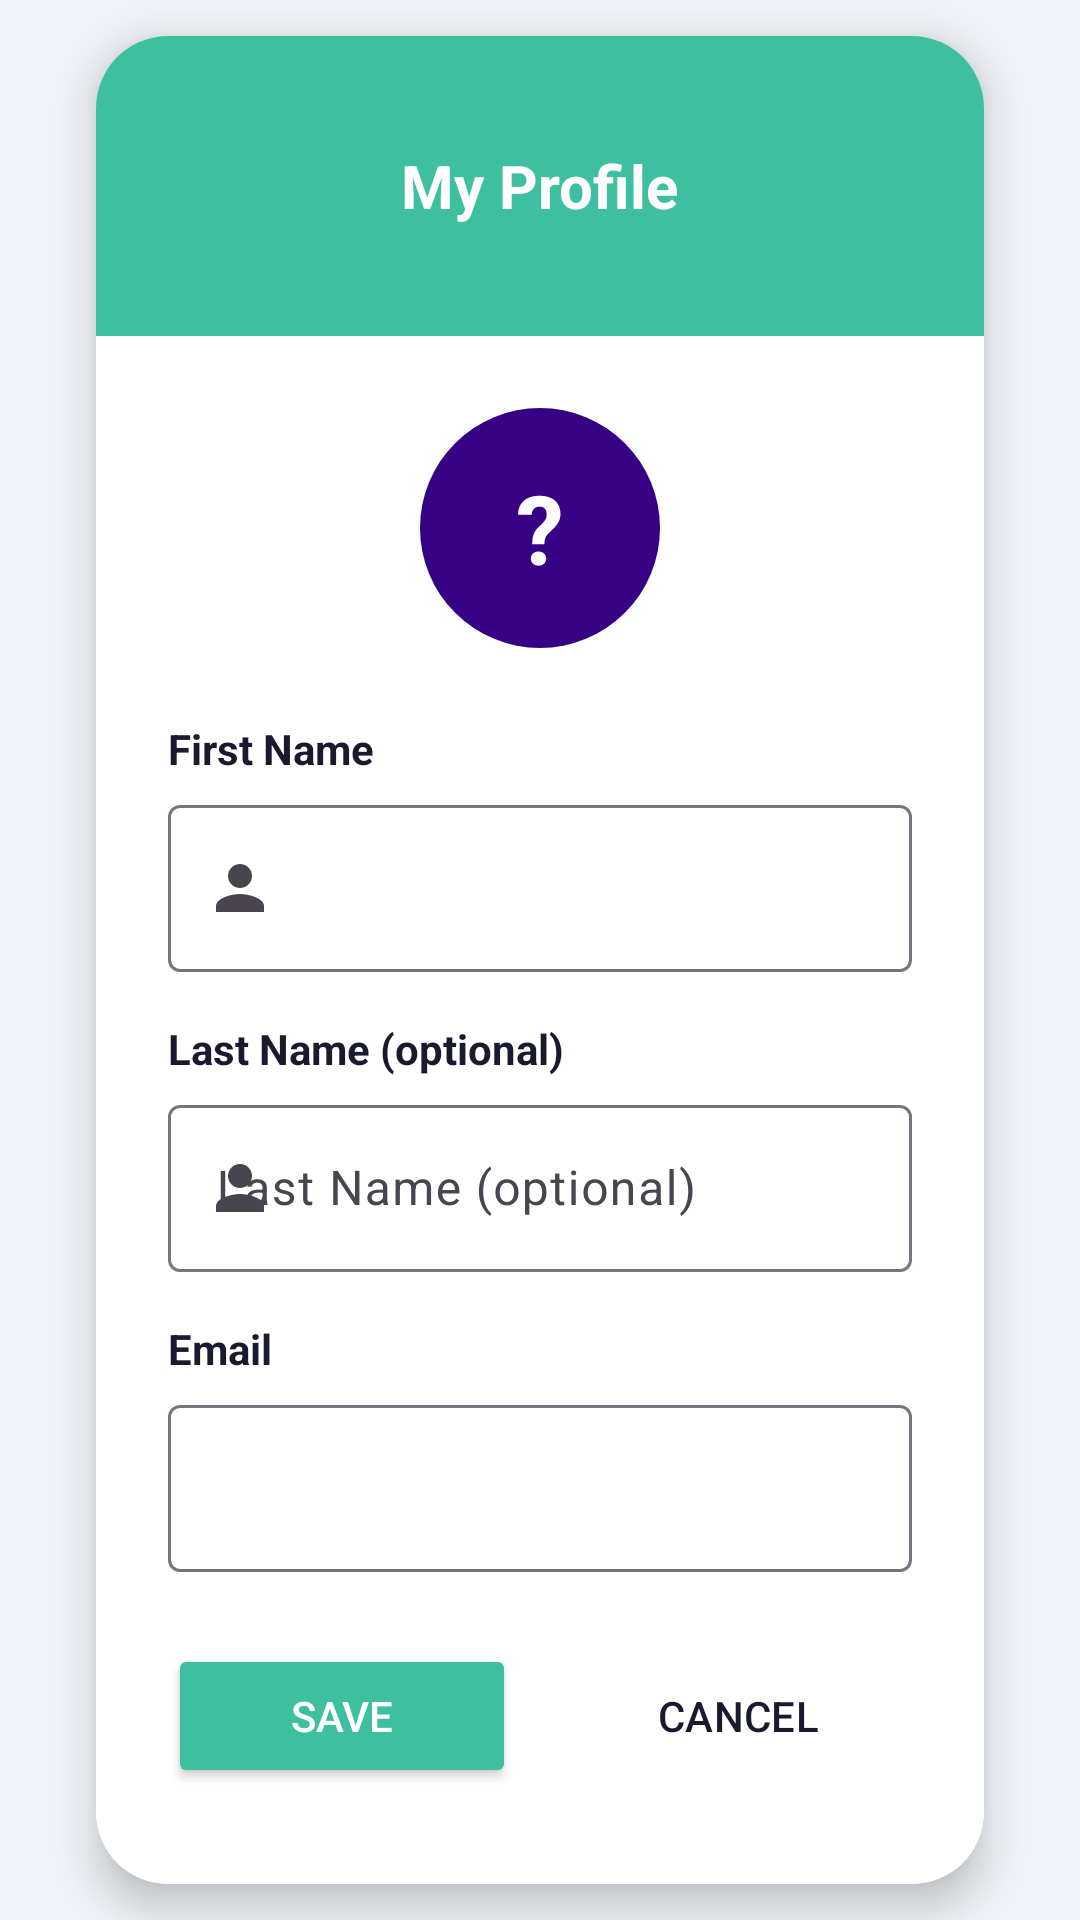

The Android layout XML behind this screen, and the referenced resources:
<!-- AndroidManifest.xml: application theme Theme.MyApplication -->
<!-- res/layout/activity_edit_profile.xml -->
<?xml version="1.0" encoding="utf-8"?>
<androidx.constraintlayout.widget.ConstraintLayout
    xmlns:android="http://schemas.android.com/apk/res/android"
    xmlns:app="http://schemas.android.com/apk/res-auto"
    android:id="@+id/main"
    android:layout_width="match_parent"
    android:layout_height="match_parent"
    android:background="#F0F4F8">

    <androidx.cardview.widget.CardView
        android:layout_width="0dp"
        android:layout_height="wrap_content"
        android:layout_margin="32dp"
        app:cardCornerRadius="24dp"
        app:cardElevation="8dp"
        app:layout_constraintTop_toTopOf="parent"
        app:layout_constraintBottom_toBottomOf="parent"
        app:layout_constraintStart_toStartOf="parent"
        app:layout_constraintEnd_toEndOf="parent">

        <LinearLayout
            android:layout_width="match_parent"
            android:layout_height="wrap_content"
            android:orientation="vertical">

            
            <RelativeLayout
                android:layout_width="match_parent"
                android:layout_height="100dp"
                android:background="@color/teal_primary">
                <TextView
                    android:layout_width="wrap_content"
                    android:layout_height="wrap_content"
                    android:layout_centerInParent="true"
                    android:text="My Profile"
                    android:textColor="@color/white"
                    android:textSize="20sp"
                    android:textStyle="bold"/>
            </RelativeLayout>

            
            <LinearLayout
                android:layout_width="match_parent"
                android:layout_height="wrap_content"
                android:orientation="vertical"
                android:background="@color/white"
                android:padding="24dp">

                
                <FrameLayout
                    android:layout_width="80dp"
                    android:layout_height="80dp"
                    android:layout_gravity="center">

                    <TextView
                        android:id="@+id/tvAvatarLetter"
                        android:layout_width="80dp"
                        android:layout_height="80dp"
                        android:background="@drawable/circle_avatar_bg"
                        android:gravity="center"
                        android:text="?"
                        android:textColor="@color/white"
                        android:textSize="32sp"
                        android:textStyle="bold"/>

                    <com.google.android.material.imageview.ShapeableImageView
                        android:id="@+id/ivAvatar"
                        android:layout_width="80dp"
                        android:layout_height="80dp"
                        android:scaleType="centerCrop"
                        android:visibility="gone"
                        app:shapeAppearanceOverlay="@style/CircleImageView"/>

                    <ImageView
                        android:id="@+id/ivEditPhoto"
                        android:layout_width="24dp"
                        android:layout_height="24dp"
                        android:layout_gravity="bottom|end"
                        android:background="@drawable/circle_camera_bg"
                        android:padding="4dp"
                        android:src="@drawable/circle_camera_bg"
                        android:clickable="true"
                        android:focusable="true"/>

                </FrameLayout>

                
                <TextView
                    android:layout_width="wrap_content"
                    android:layout_height="wrap_content"
                    android:text="First Name"
                    android:textColor="@color/text_dark"
                    android:textSize="14sp"
                    android:textStyle="bold"
                    android:layout_marginTop="24dp"/>

                <com.google.android.material.textfield.TextInputLayout
                    android:layout_width="match_parent"
                    android:layout_height="wrap_content"
                    android:layout_marginTop="4dp"
                    app:startIconDrawable="@drawable/ic_person"
                    style="@style/Widget.Material3.TextInputLayout.OutlinedBox">
                    <com.google.android.material.textfield.TextInputEditText
                        android:id="@+id/etFirstName"
                        android:layout_width="match_parent"
                        android:layout_height="wrap_content"
                        android:inputType="textPersonName"/>
                </com.google.android.material.textfield.TextInputLayout>

                
                <TextView
                    android:layout_width="wrap_content"
                    android:layout_height="wrap_content"
                    android:text="Last Name (optional)"
                    android:textColor="@color/text_dark"
                    android:textSize="14sp"
                    android:textStyle="bold"
                    android:layout_marginTop="16dp"/>

                <com.google.android.material.textfield.TextInputLayout
                    android:layout_width="match_parent"
                    android:layout_height="wrap_content"
                    android:layout_marginTop="4dp"
                    android:hint="Last Name (optional)"
                    app:startIconDrawable="@drawable/ic_person"
                    style="@style/Widget.Material3.TextInputLayout.OutlinedBox">
                    <com.google.android.material.textfield.TextInputEditText
                        android:id="@+id/etLastName"
                        android:layout_width="match_parent"
                        android:layout_height="wrap_content"
                        android:inputType="textPersonName"/>
                </com.google.android.material.textfield.TextInputLayout>

                
                <TextView
                    android:layout_width="wrap_content"
                    android:layout_height="wrap_content"
                    android:text="Email"
                    android:textColor="@color/text_dark"
                    android:textSize="14sp"
                    android:textStyle="bold"
                    android:layout_marginTop="16dp"/>

                <com.google.android.material.textfield.TextInputLayout
                    android:layout_width="match_parent"
                    android:layout_height="wrap_content"
                    android:layout_marginTop="4dp"
                    style="@style/Widget.Material3.TextInputLayout.OutlinedBox">
                    <com.google.android.material.textfield.TextInputEditText
                        android:id="@+id/etEmail"
                        android:layout_width="match_parent"
                        android:layout_height="wrap_content"
                        android:inputType="textEmailAddress"/>
                </com.google.android.material.textfield.TextInputLayout>

                
                <LinearLayout
                    android:layout_width="match_parent"
                    android:layout_height="wrap_content"
                    android:orientation="horizontal"
                    android:layout_marginTop="24dp"
                    android:layout_marginBottom="8dp">

                    <Button
                        android:id="@+id/btnSave"
                        android:layout_width="0dp"
                        android:layout_height="wrap_content"
                        android:layout_weight="1"
                        android:layout_marginEnd="8dp"
                        android:text="SAVE"
                        android:backgroundTint="@color/teal_primary"
                        android:textColor="@color/white"
                        app:cornerRadius="24dp"/>

                    <Button
                        android:id="@+id/btnCancel"
                        android:layout_width="0dp"
                        android:layout_height="wrap_content"
                        android:layout_weight="1"
                        android:layout_marginStart="8dp"
                        android:text="CANCEL"
                        android:backgroundTint="@android:color/transparent"
                        android:textColor="@color/text_dark"
                        style="@style/Widget.Material3.Button.OutlinedButton"
                        app:strokeColor="@color/text_gray"
                        app:strokeWidth="1.5dp"/>

                </LinearLayout>
            </LinearLayout>
        </LinearLayout>
    </androidx.cardview.widget.CardView>

</androidx.constraintlayout.widget.ConstraintLayout>
<!-- resources referenced by this layout -->
<resources>
  <color name="teal_primary">#3DBFA0</color>
  <color name="text_dark">#1A1A2E</color>
  <color name="text_gray">#8E8E9A</color>
  <color name="white">#FFFFFF</color>
  <!-- drawable circle_avatar_bg (drawable) -->
  <?xml version="1.0" encoding="utf-8"?>
  <shape xmlns:android="http://schemas.android.com/apk/res/android"
      android:shape="oval">
      <solid android:color="#360185" />
      <size
          android:width="36dp"
          android:height="36dp" />
  </shape>
  <!-- drawable ic_person (drawable) -->
  <vector xmlns:android="http://schemas.android.com/apk/res/android"
      android:height="24dp"
      android:viewportHeight="24"
      android:viewportWidth="24"
      android:width="24dp"
      android:tint="@color/text_gray">
      <path
          android:fillColor="@color/text_gray"
          android:pathData="M12,12c2.21,0 4,-1.79 4,-4s-1.79,-4 -4,-4 -4,1.79 -4,4 1.79,4 4,4zM12,14c-2.67,0 -8,1.34 -8,4v2h16v-2c0,-2.66 -5.33,-4 -8,-4z" />
  </vector>
  <style name="CircleImageView" parent="">
          <item name="cornerFamily">rounded</item>
          <item name="cornerSize">50%</item>
      </style>
  <style name="Theme.MyApplication" parent="Base.Theme.MyApplication" />
  <style name="Base.Theme.MyApplication" parent="Theme.Material3.DayNight.NoActionBar">
          <item name="colorPrimary">@color/teal_primary</item>
          <item name="colorPrimaryDark">@color/teal_dark</item>
          <item name="colorOnPrimary">@color/white</item>
          <item name="colorSurface">@color/white</item>
          <item name="colorOnSurface">@color/text_dark</item>
          <item name="android:statusBarColor">@color/teal_dark</item>
          <item name="android:navigationBarColor">@color/white</item>
      </style>
  <color name="teal_dark">#2A9D8F</color>
</resources>
